Labelled photos from "mnist", an image-classification folder in bosonlee/arrow-detector. The possible labels are: left, right, straight.

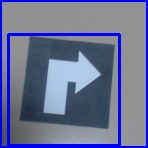
Label: right

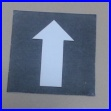
Label: straight

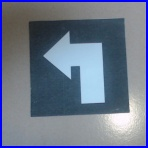
Label: left

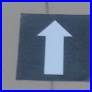
Label: straight

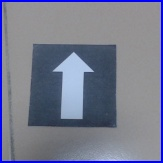
Label: straight

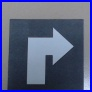
Label: right
